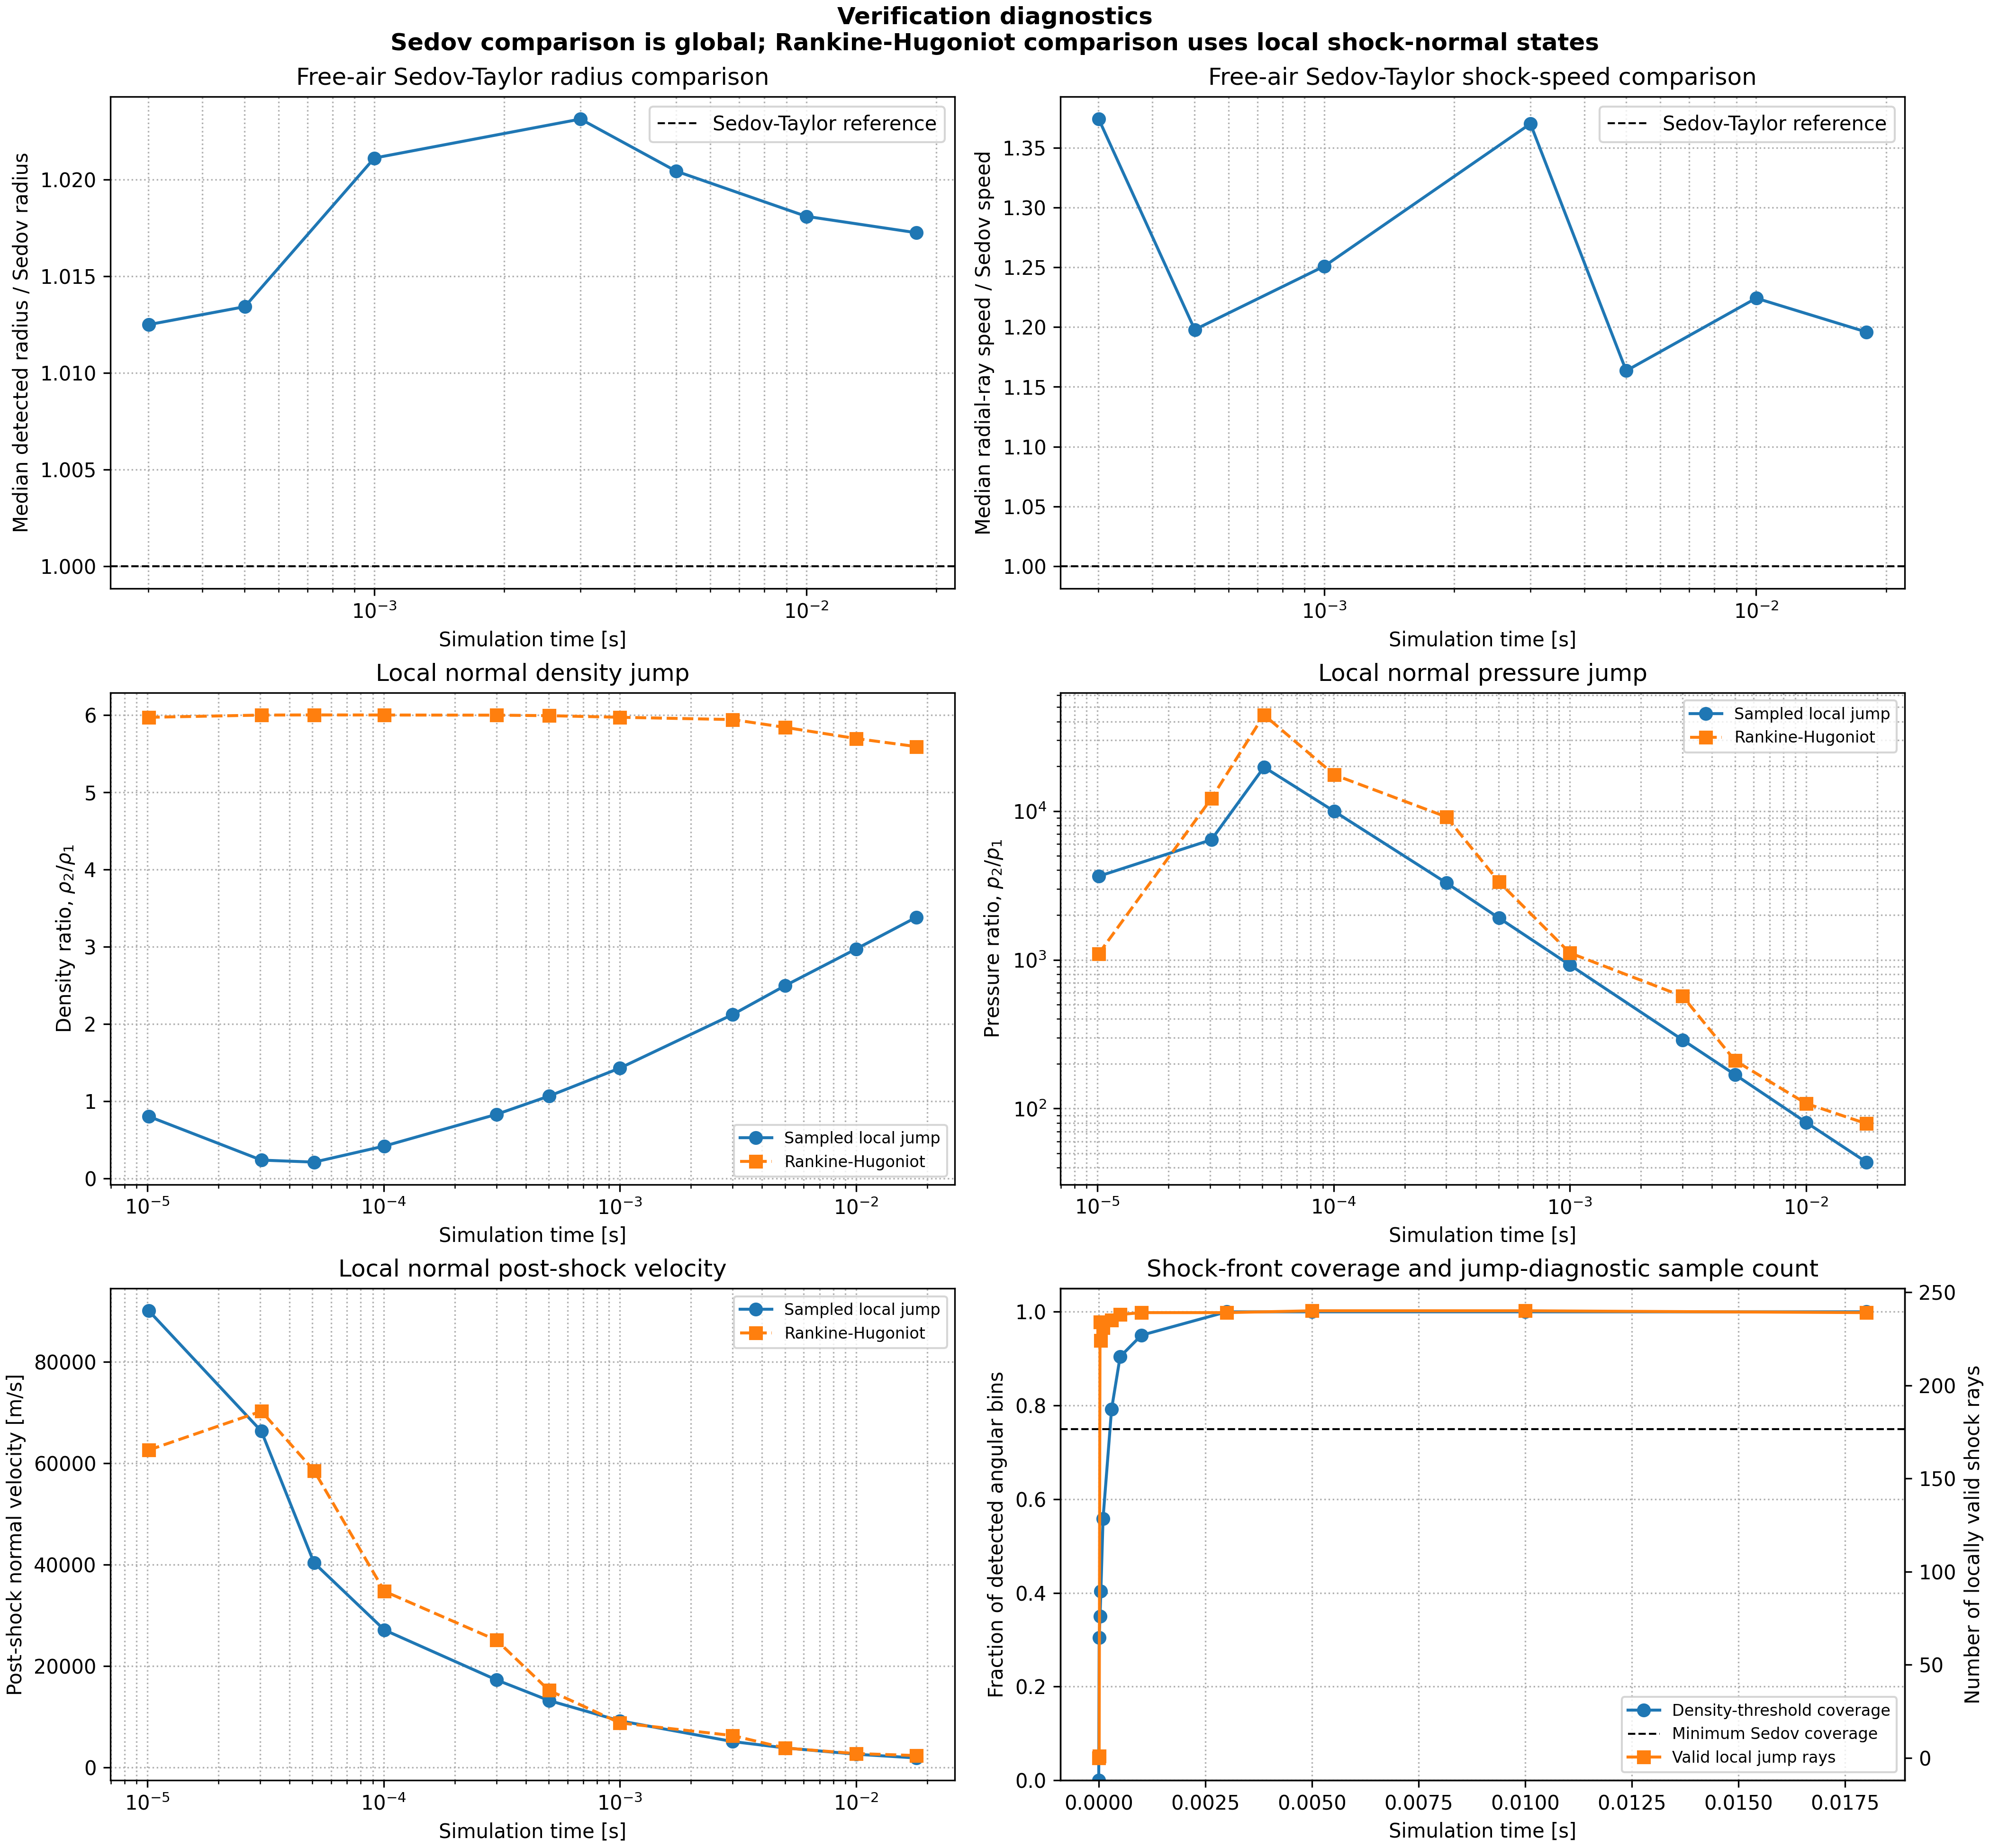

Values plotted in this chart, from the file beside it:
time_s, sedov_reference_radius_m, detected_radius_median_m, detected_radius_p90_m, detected_angle_fraction, sedov_comparison_valid, detected_to_sedov_radius_ratio, sedov_reference_shock_speed_m_s, detected_radial_ray_speed_median_m_s, detected_to_sedov_speed_ratio, gamma14_xi0_applicable, valid_shock_angle_bins, median_local_shock_mach, median_observed_density_ratio, median_rh_density_ratio, median_observed_pressure_ratio, median_rh_pressure_ratio, median_observed_postshock_normal_velocit…, median_rh_postshock_normal_velocity_m_s, median_shock_thickness_cells
0.0, nan, nan, nan, 0.0, 0, nan, nan, nan, nan, 1, 0, nan, nan, nan, nan, nan, nan, nan, nan
1.0140217421027726e-05, 5.287, 6.774, 7.758, 0.3042, 0, nan, 208556, nan, nan, 1, 1, 30.69, 0.8011, 5.968, 3644, 1099, 90095, 62604, nan
3.0390059474860968e-05, 8.201, 8.529, 9.535, 0.35, 0, nan, 107947, 104872, nan, 1, 234, 102, 0.2357, 5.997, 6407, 12128, 66318, 70268, nan
5.076831157769716e-05, 10.07, 10.07, 11.12, 0.4042, 0, nan, 79341, 135282, nan, 1, 224, 194.7, 0.2096, 5.999, 19723, 44245, 40340, 58535, nan
0.0001008, 13.25, 13.41, 14.33, 0.5583, 0, nan, 52562, 66741, nan, 1, 231, 122.4, 0.4177, 5.998, 9933, 17492, 27084, 34722, nan
0.0003004, 20.5, 20.76, 21.91, 0.7917, 1, 1.013, 27306, 37518, 1.374, 1, 235, 88.46, 0.8276, 5.996, 3286, 9129, 17242, 25081, 4.775
0.0005012, 25.16, 25.5, 26.62, 0.9042, 1, 1.013, 20084, 24059, 1.198, 1, 238, 53.5, 1.064, 5.99, 1910, 3339, 13169, 15167, 4.792
0.001, 33.17, 33.87, 34.84, 0.95, 1, 1.021, 13269, 16599, 1.251, 1, 239, 30.87, 1.427, 5.969, 922.8, 1112, 9157, 8746, 4.641
0.003001, 51.49, 52.68, 53.36, 1.0, 1, 1.023, 6862, 9402, 1.37, 1, 239, 22.08, 2.12, 5.939, 289.5, 568.8, 5068, 6249, 4.667
0.005001, 63.16, 64.45, 65.1, 1.0, 1, 1.02, 5051, 5877, 1.163, 1, 240, 13.42, 2.494, 5.838, 169.1, 210.1, 3815, 3786, 4.683
0.01, 83.33, 84.84, 85.42, 1.0, 1, 1.018, 3333, 4080, 1.224, 1, 240, 9.635, 2.969, 5.693, 80.74, 108.1, 2567, 2703, 4.803
0.018, 105.4, 107.2, 107.8, 1.0, 1, 1.017, 2343, 2801, 1.196, 1, 239, 8.247, 3.38, 5.589, 43.65, 79.19, 1829, 2304, 4.874
